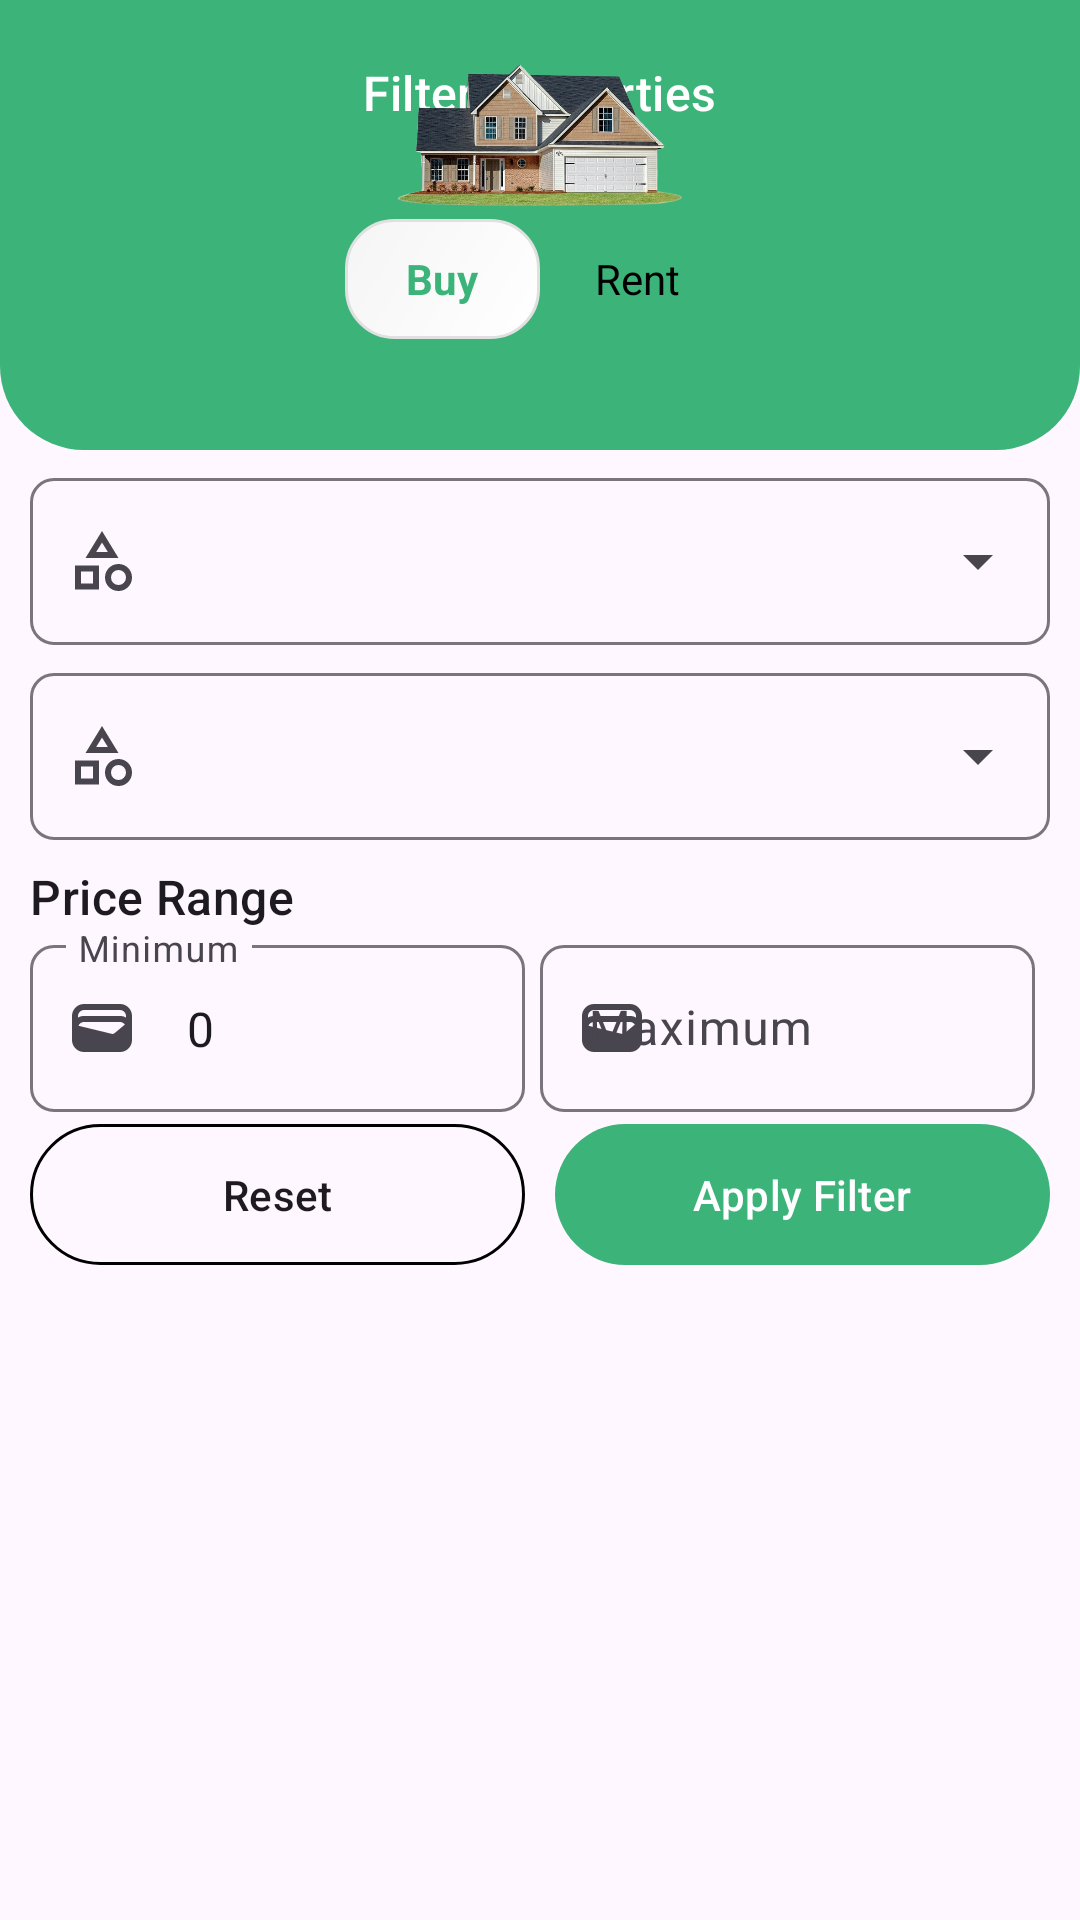

Android layout source for this screen:
<!-- AndroidManifest.xml: application theme Theme.FinalYearProject -->
<!-- res/layout/bs_filter_category.xml -->
<?xml version="1.0" encoding="utf-8"?>
<LinearLayout xmlns:android="http://schemas.android.com/apk/res/android"
    android:layout_width="match_parent"
    android:layout_height="wrap_content"
    xmlns:app="http://schemas.android.com/apk/res-auto"
    android:orientation="vertical">
<RelativeLayout
    android:id="@+id/toolbarRl"
    android:layout_width="match_parent"
    android:layout_height="150dp"
    android:background="@drawable/toolbar_bg02">
    <TextView
        style="@style/TextAppearance.Material3.TitleMedium"
        android:layout_width="wrap_content"
        android:layout_height="wrap_content"
        android:text="Filter Properties"
        android:layout_centerHorizontal="true"
        android:padding="8dp"
        android:textColor="@color/white" />
    <ImageView
        android:layout_width="100dp"
        android:layout_height="wrap_content"
        android:src="@drawable/building_asset01"
        android:layout_centerHorizontal="true"
        android:layout_above="@id/tabsLl"
        android:adjustViewBounds="true"
        android:scaleType="fitEnd"
        android:layout_marginEnd="30dp"/>
    <LinearLayout
        android:id="@+id/tabsLl"
        android:layout_width="130dp"
        android:layout_height="wrap_content"
        android:orientation="horizontal"
        android:layout_alignParentBottom="true"
        android:layout_centerHorizontal="true"
        android:layout_marginStart="15dp"
        android:layout_marginBottom="25dp">
        <TextView
            android:id="@+id/tabBuyTv"
            android:layout_width="match_parent"
            android:layout_height="40dp"
            android:layout_weight="1"
            android:background="@drawable/shape_rounded_white"
            android:text="Buy"
            android:gravity="center"
            android:textStyle="bold"
            android:textColor="@color/colorPrimary"/>
        <TextView
            android:id="@+id/tabRentTv"
            android:layout_width="match_parent"
            android:layout_height="40dp"
            android:text="Rent"
            android:gravity="center"
            android:layout_weight="1"
            android:textColor="@color/black"/>

    </LinearLayout>

</RelativeLayout>
    <com.google.android.material.textfield.TextInputLayout
        android:id="@+id/propertyCategoryTil"
        android:layout_width="match_parent"
        android:layout_height="wrap_content"
        style="@style/Widget.Material3.TextInputLayout.OutlinedBox.ExposedDropdownMenu"
        android:layout_marginHorizontal="10dp"
        android:layout_marginTop="4dp"
        app:boxCornerRadiusTopStart="8dp"
        app:boxCornerRadiusTopEnd="8dp"
        app:boxCornerRadiusBottomStart="8dp"
        app:boxCornerRadiusBottomEnd="8dp"
        app:startIconDrawable="@drawable/category_gray">
        <AutoCompleteTextView
            android:id="@+id/propertyCategoryAct"
            android:layout_width="match_parent"
            android:layout_height="wrap_content"
            android:inputType="none"/>
    </com.google.android.material.textfield.TextInputLayout>

    <com.google.android.material.textfield.TextInputLayout
        android:id="@+id/propertySubCategoryTil"
        android:layout_width="match_parent"
        android:layout_height="wrap_content"
        style="@style/Widget.Material3.TextInputLayout.OutlinedBox.ExposedDropdownMenu"
        android:layout_marginHorizontal="10dp"
        android:layout_marginTop="4dp"
        app:boxCornerRadiusTopStart="8dp"
        app:boxCornerRadiusTopEnd="8dp"
        app:boxCornerRadiusBottomStart="8dp"
        app:boxCornerRadiusBottomEnd="8dp"
        app:startIconDrawable="@drawable/category_gray">
        <AutoCompleteTextView
            android:id="@+id/propertySubCategoryAct"
            android:layout_width="match_parent"
            android:layout_height="wrap_content"
            android:inputType="none"/>
    </com.google.android.material.textfield.TextInputLayout>
    <TextView
        style="@style/TextAppearance.Material3.TitleMedium"
        android:layout_width="match_parent"
        android:layout_height="wrap_content"
        android:text="Price Range"
        android:layout_marginHorizontal="10dp"
        android:layout_marginTop="8dp"/>

        <LinearLayout
            android:layout_width="match_parent"
            android:layout_height="wrap_content"
            android:orientation="horizontal"
            android:layout_marginHorizontal="10dp">
            <com.google.android.material.textfield.TextInputLayout
                android:id="@+id/priceMinTil"
                android:layout_width="match_parent"
                android:layout_height="wrap_content"
                style="@style/Widget.Material3.TextInputLayout.OutlinedBox"
                android:layout_marginEnd="5dp"
                android:layout_weight="1"
                android:hint="Minimum"
                app:boxCornerRadiusTopStart="8dp"
                app:boxCornerRadiusTopEnd="8dp"
                app:boxCornerRadiusBottomStart="8dp"
                app:boxCornerRadiusBottomEnd="8dp"
                app:startIconDrawable="@drawable/wallet_gray">
                <EditText
                    android:id="@+id/priceMinEt"
                    android:layout_width="match_parent"
                    android:layout_height="wrap_content"
                    android:text="0"
                    android:inputType="numberDecimal"/>
            </com.google.android.material.textfield.TextInputLayout>

            <com.google.android.material.textfield.TextInputLayout
                android:id="@+id/priceMaxTil"
                android:layout_width="match_parent"
                android:layout_height="wrap_content"
                style="@style/Widget.Material3.TextInputLayout.OutlinedBox"
                android:layout_marginEnd="5dp"
                android:layout_weight="1"
                android:hint="Maximum"
                app:boxCornerRadiusTopStart="8dp"
                app:boxCornerRadiusTopEnd="8dp"
                app:boxCornerRadiusBottomStart="8dp"
                app:boxCornerRadiusBottomEnd="8dp"
                app:startIconDrawable="@drawable/wallet_gray">
                <EditText
                    android:id="@+id/priceMaxEt"
                    android:layout_width="match_parent"
                    android:layout_height="wrap_content"
                    android:inputType="numberDecimal"/>
            </com.google.android.material.textfield.TextInputLayout>
        </LinearLayout>

    <LinearLayout
        android:layout_width="match_parent"
        android:layout_height="wrap_content"
        android:orientation="horizontal"
        android:layout_marginHorizontal="10dp">
        <com.google.android.material.button.MaterialButton
            android:id="@+id/resetBtn"
            android:layout_width="match_parent"
            android:layout_height="wrap_content"
            android:layout_weight="1"
            android:layout_marginEnd="5dp"
            android:minHeight="@dimen/m_button_height"
            android:text="Reset"
            android:backgroundTint="@android:color/transparent"
            android:textColor="?attr/colorOnSurface"
            app:strokeWidth="1dp"/>
        <com.google.android.material.button.MaterialButton
            android:id="@+id/applyBtn"
            android:layout_width="match_parent"
            android:layout_height="wrap_content"
            android:minHeight="@dimen/m_button_height"
            android:text="Apply Filter"
            android:layout_weight="1"
            android:layout_marginStart="5dp"/>
    </LinearLayout>
        
</LinearLayout>
<!-- resources referenced by this layout -->
<resources>
  <color name="black">#FF000000</color>
  <color name="colorPrimary">#FF3CB379</color>
  <color name="white">#FFFFFFFF</color>
  <dimen name="m_button_height"> 55dp</dimen>
  <!-- drawable building_asset01: png bitmap (drawable, 353439 bytes) -->
  <!-- drawable category_gray (drawable) -->
  <vector xmlns:android="http://schemas.android.com/apk/res/android"
      android:width="24dp"
      android:height="24dp"
      android:viewportWidth="960"
      android:viewportHeight="960">
    <path
        android:pathData="m260,440 l220,-360 220,360L260,440ZM700,880q-75,0 -127.5,-52.5T520,700q0,-75 52.5,-127.5T700,520q75,0 127.5,52.5T880,700q0,75 -52.5,127.5T700,880ZM120,860v-320h320v320L120,860ZM700,800q42,0 71,-29t29,-71q0,-42 -29,-71t-71,-29q-42,0 -71,29t-29,71q0,42 29,71t71,29ZM200,780h160v-160L200,620v160ZM402,360h156l-78,-126 -78,126ZM480,360ZM360,620ZM700,700Z"
        android:fillColor="#959595"/>
  </vector>
  <!-- drawable shape_rounded_white (drawable) -->
  <shape xmlns:android="http://schemas.android.com/apk/res/android"
      android:shape="rectangle">
  
      <gradient
          android:startColor="#FFFFFF"
          android:endColor="#F5F5F5"
          android:angle="135" />
  
      <corners android:radius="16dp" />
  
      <stroke
          android:width="1dp"
          android:color="#E0E0E0" />
  
  </shape>
  <!-- drawable toolbar_bg02 (drawable) -->
  <?xml version="1.0" encoding="utf-8"?>
  <shape xmlns:android="http://schemas.android.com/apk/res/android"
      android:shape="rectangle">
  
      <solid android:color="@color/colorPrimary" />
  
      <corners
          android:bottomLeftRadius="28dp"
          android:bottomRightRadius="28dp" />
  
      <padding
          android:left="12dp"
          android:top="12dp"
          android:right="12dp"
          android:bottom="12dp" />
  </shape>
  <!-- drawable wallet_gray (drawable) -->
  <vector xmlns:android="http://schemas.android.com/apk/res/android"
      android:width="24dp"
      android:height="24dp"
      android:viewportWidth="960"
      android:viewportHeight="960">
    <path
        android:pathData="M240,800q-66,0 -113,-47T80,640v-320q0,-66 47,-113t113,-47h480q66,0 113,47t47,113v320q0,66 -47,113t-113,47L240,800ZM240,320h480q22,0 42,5t38,16v-21q0,-33 -23.5,-56.5T720,240L240,240q-33,0 -56.5,23.5T160,320v21q18,-11 38,-16t42,-5ZM166,450 L611,558q9,2 18,0t17,-8l139,-116q-11,-15 -28,-24.5t-37,-9.5L240,400q-26,0 -45.5,13.5T166,450Z"
        android:fillColor="#959595"/>
  </vector>
  <style name="Theme.FinalYearProject" parent="Base.Theme.FinalYearProject" />
  <style name="Base.Theme.FinalYearProject" parent="Theme.Material3.DayNight.NoActionBar">
          
          <item name="colorPrimary">@color/colorPrimary</item>
          <item name="colorPrimaryDark">@color/colorPrimaryDark</item>
          
          <item name="colorSecondary">@color/colorPrimary</item>
          
          
          <item name="android:statusBarColor">@color/colorPrimaryDark</item>
      </style>
  <color name="colorPrimaryDark">#FF3CB379</color>
</resources>
